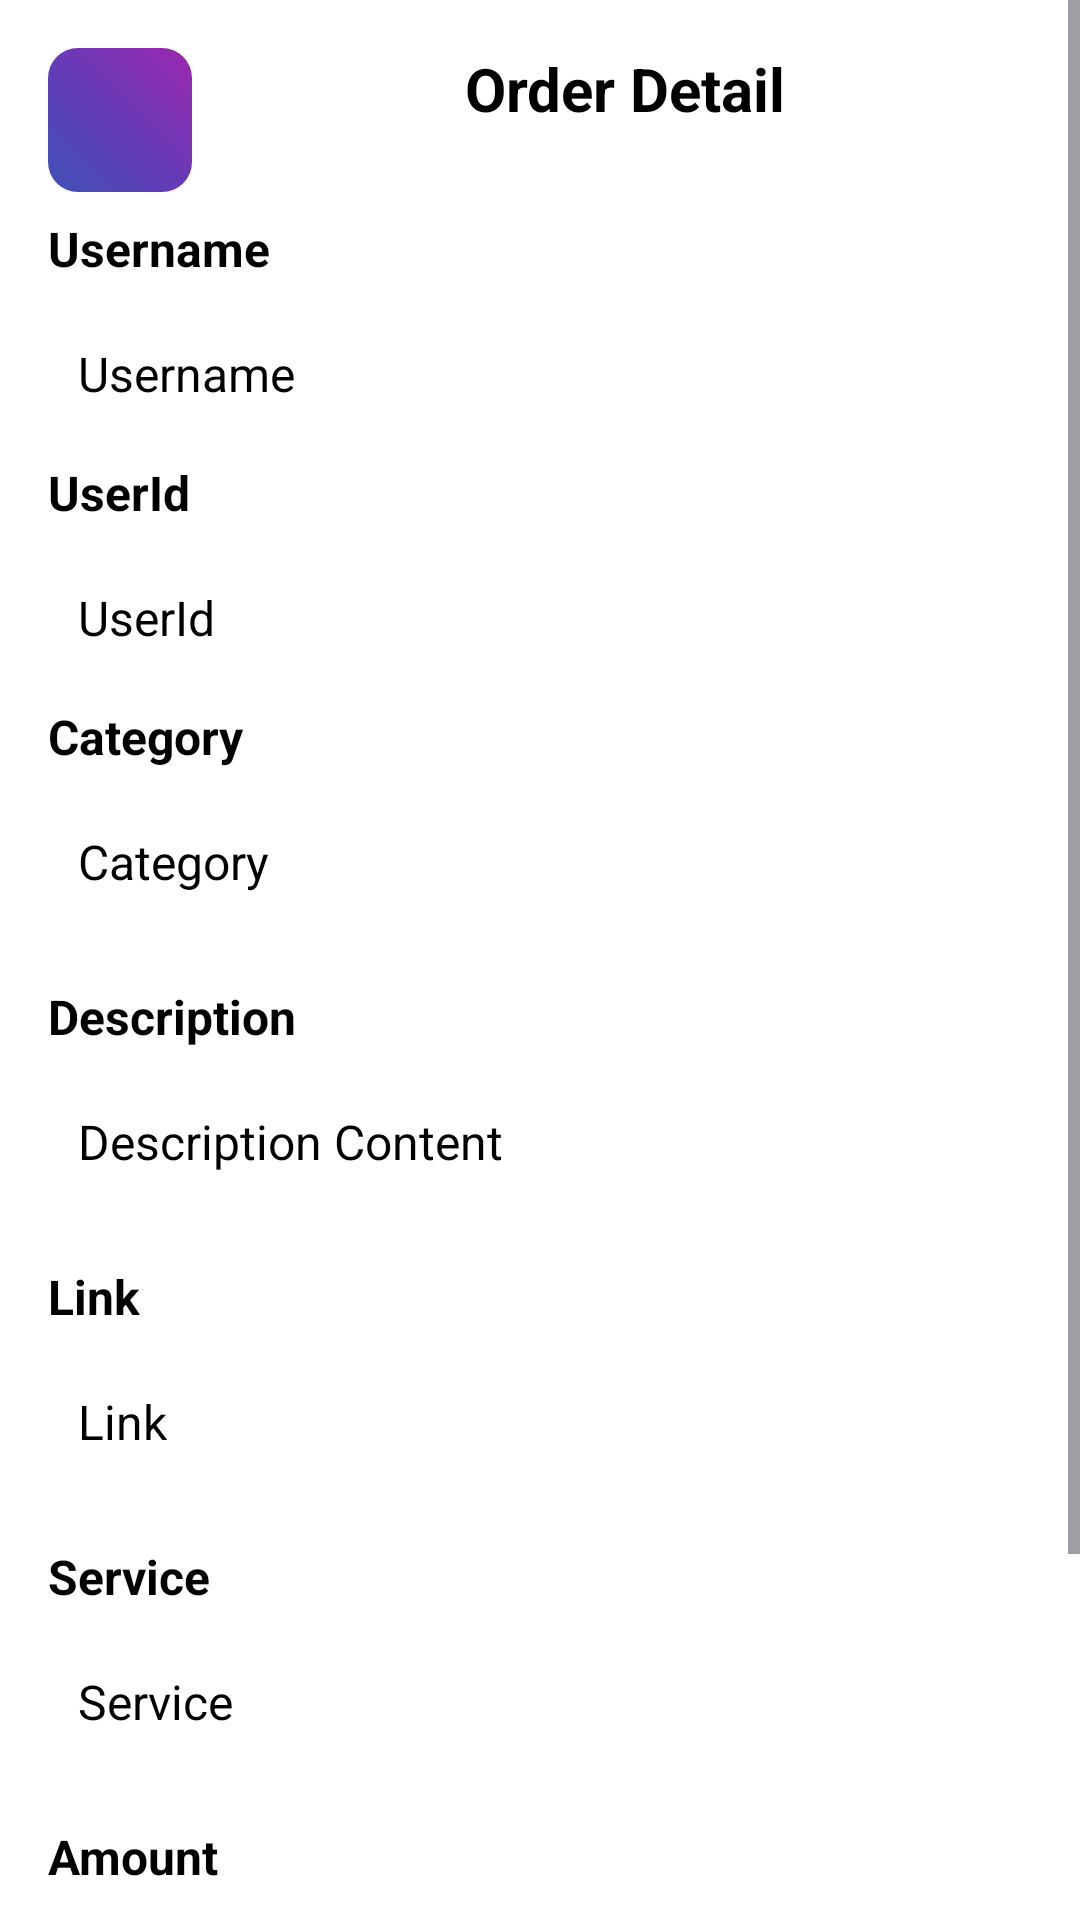

Here is an Android app screen rendered from its layout file. Give the layout XML and the strings, colors and styles it references.
<!-- AndroidManifest.xml: application theme Theme.MKWK -->
<!-- res/layout/activity_admin_complete_order_detail.xml -->
<?xml version="1.0" encoding="utf-8"?>
<ScrollView xmlns:android="http://schemas.android.com/apk/res/android"
    android:layout_width="match_parent"
    android:background="@color/background"
    android:layout_height="match_parent"
    android:fillViewport="true">

    <RelativeLayout
        android:layout_width="match_parent"
        android:layout_height="wrap_content"
        android:padding="16dp">

        <ImageButton
            android:id="@+id/back_button"
            android:layout_width="48dp"
            android:layout_height="48dp"
            android:background="@drawable/backgradient"
            android:contentDescription="@string/back_button_desc"
            android:src="@drawable/back" />

        <TextView
            android:id="@+id/screenLabel"
            android:layout_width="wrap_content"
            android:layout_height="match_parent"
            android:layout_alignParentEnd="true"
            android:layout_marginStart="91dp"
            android:layout_toEndOf="@+id/back_button"
            android:text="Order Detail"
            android:textColor="@color/black"
            android:textSize="20sp"
            android:textStyle="bold" />

        <TextView
            android:id="@+id/userLabel"
            android:layout_width="match_parent"
            android:layout_height="wrap_content"
            android:layout_below="@+id/back_button"
            android:layout_marginTop="8dp"
            android:text="Username"
            android:textStyle="bold"
            android:textColor="@color/black"
            android:textSize="16sp" />

        <TextView
            android:id="@+id/usernameTextView"
            android:layout_width="match_parent"
            android:layout_height="wrap_content"
            android:layout_below="@id/userLabel"
            android:background="@drawable/rounded_corner_background"
            android:padding="10dp"
            android:text="Username"
            android:textSize="16sp"
            android:textColor="@color/black"
            android:layout_marginTop="10dp"/>
        <TextView
            android:id="@+id/useridLabel"
            android:layout_width="match_parent"
            android:layout_height="wrap_content"
            android:layout_below="@+id/usernameTextView"
            android:layout_marginTop="8dp"
            android:text="UserId"
            android:textStyle="bold"
            android:textColor="@color/black"
            android:textSize="16sp" />

        <TextView
            android:id="@+id/useridTextView"
            android:layout_width="match_parent"
            android:layout_height="wrap_content"
            android:layout_below="@id/useridLabel"
            android:background="@drawable/rounded_corner_background"
            android:padding="10dp"
            android:text="UserId"
            android:textSize="16sp"
            android:textColor="@color/black"
            android:layout_marginTop="10dp"/>
        <TextView
            android:id="@+id/titleLabel"
            android:layout_width="match_parent"
            android:layout_height="wrap_content"
            android:layout_below="@+id/useridTextView"
            android:layout_marginTop="8dp"
            android:text="Category"
            android:textStyle="bold"
            android:textColor="@color/black"
            android:textSize="16sp" />

        <TextView
            android:id="@+id/categoryTextView"
            android:layout_width="match_parent"
            android:layout_height="wrap_content"
            android:layout_below="@id/titleLabel"
            android:background="@drawable/rounded_corner_background"
            android:padding="10dp"
            android:text="Category"
            android:textSize="16sp"
            android:textColor="@color/black"
            android:layout_marginTop="10dp"/>

        <TextView
            android:id="@+id/descriptionLabel"
            android:layout_width="match_parent"
            android:layout_height="wrap_content"
            android:layout_below="@id/categoryTextView"
            android:layout_marginTop="20dp"
            android:text="Description"
            android:textStyle="bold"
            android:textSize="16sp"
            android:textColor="@color/black" />

        <TextView
            android:id="@+id/descriptionTextView"
            android:layout_width="match_parent"
            android:layout_height="wrap_content"
            android:layout_below="@id/descriptionLabel"
            android:background="@drawable/rounded_corner_background"
            android:padding="10dp"
            android:text="Description Content"
            android:textSize="16sp"
            android:textColor="@color/black"
            android:layout_marginTop="10dp"/>

        <TextView
            android:id="@+id/linklablel"
            android:layout_width="match_parent"
            android:layout_height="wrap_content"
            android:layout_below="@id/descriptionTextView"
            android:layout_marginTop="20dp"
            android:text="Link"
            android:textStyle="bold"
            android:textSize="16sp"
            android:textColor="@color/black" />

        <TextView
            android:id="@+id/LinkTextView"
            android:layout_width="match_parent"
            android:layout_height="wrap_content"
            android:layout_below="@id/linklablel"
            android:background="@drawable/rounded_corner_background"
            android:padding="10dp"
            android:text="Link"
            android:textSize="16sp"
            android:textColor="@color/black"
            android:layout_marginTop="10dp"/>

        <TextView
            android:id="@+id/serviceLabel"
            android:layout_width="match_parent"
            android:layout_height="wrap_content"
            android:layout_below="@id/LinkTextView"
            android:layout_marginTop="20dp"
            android:text="Service"
            android:textSize="16sp"
            android:textStyle="bold"
            android:textColor="@color/black" />

        <TextView
            android:id="@+id/serviceByTextView"
            android:layout_width="match_parent"
            android:layout_height="wrap_content"
            android:layout_below="@id/serviceLabel"
            android:background="@drawable/rounded_corner_background"
            android:padding="10dp"
            android:text="Service"
            android:textSize="16sp"
            android:textColor="@color/black"
            android:layout_marginTop="10dp"/>

        <TextView
            android:id="@+id/amountLabel"
            android:layout_width="match_parent"
            android:layout_height="wrap_content"
            android:layout_below="@id/serviceByTextView"
            android:layout_marginTop="20dp"
            android:text="Amount"
            android:textSize="16sp"
            android:textStyle="bold"
            android:textColor="@color/black" />

        <TextView
            android:id="@+id/amountTextView"
            android:layout_width="match_parent"
            android:layout_height="wrap_content"
            android:layout_below="@id/amountLabel"
            android:background="@drawable/rounded_corner_background"
            android:padding="10dp"
            android:text="Amount"
            android:textSize="16sp"
            android:textColor="@color/black"
            android:layout_marginTop="10dp"/>
        <TextView
            android:id="@+id/chargeLabel"
            android:layout_width="match_parent"
            android:layout_height="wrap_content"
            android:layout_below="@id/amountTextView"
            android:layout_marginTop="20dp"
            android:text="Charge"
            android:textSize="16sp"
            android:textStyle="bold"
            android:textColor="@color/black" />

        <TextView
            android:id="@+id/chargeTextView"
            android:layout_width="match_parent"
            android:layout_height="wrap_content"
            android:layout_below="@id/chargeLabel"
            android:background="@drawable/rounded_corner_background"
            android:padding="10dp"
            android:text="Charge"
            android:textSize="16sp"
            android:textColor="@color/black"
            android:layout_marginTop="10dp"/>





    </RelativeLayout>

</ScrollView>
<!-- resources referenced by this layout -->
<resources>
  <color name="background">#FFFFFFFF</color>
  <color name="black">#FF000000</color>
  <!-- drawable backgradient (drawable) -->
  <?xml version="1.0" encoding="utf-8"?>
  <shape xmlns:android="http://schemas.android.com/apk/res/android"
      android:shape="rectangle">
  
      <gradient
          android:type="linear"
          android:angle="45"
          android:startColor="#3F51B5"
          android:centerColor="#673AB7"
          android:endColor="#9C27B0" />
  
      <corners android:radius="10dp" />
  </shape>
  <string name="back_button_desc">Back Button</string>
  <style name="Theme.MKWK" parent="Theme.Material3.DayNight.NoActionBar">
          <item name="colorPrimary">@color/purple_500</item>
          <item name="colorPrimaryVariant">@color/purple_700</item>
          <item name="colorOnPrimary">@color/white</item>
          
          <item name="colorSecondary">@color/teal_200</item>
          <item name="colorSecondaryVariant">@color/teal_700</item>
          <item name="colorOnSecondary">@color/black</item>
          
          <item name="android:statusBarColor">?attr/colorPrimaryVariant</item>
      </style>
  <color name="purple_500">#FF6200EE</color>
  <color name="purple_700">#FF3700B3</color>
  <color name="white">#FFFFFFFF</color>
  <color name="teal_200">#FF03DAC5</color>
  <color name="teal_700">#FF018786</color>
</resources>
